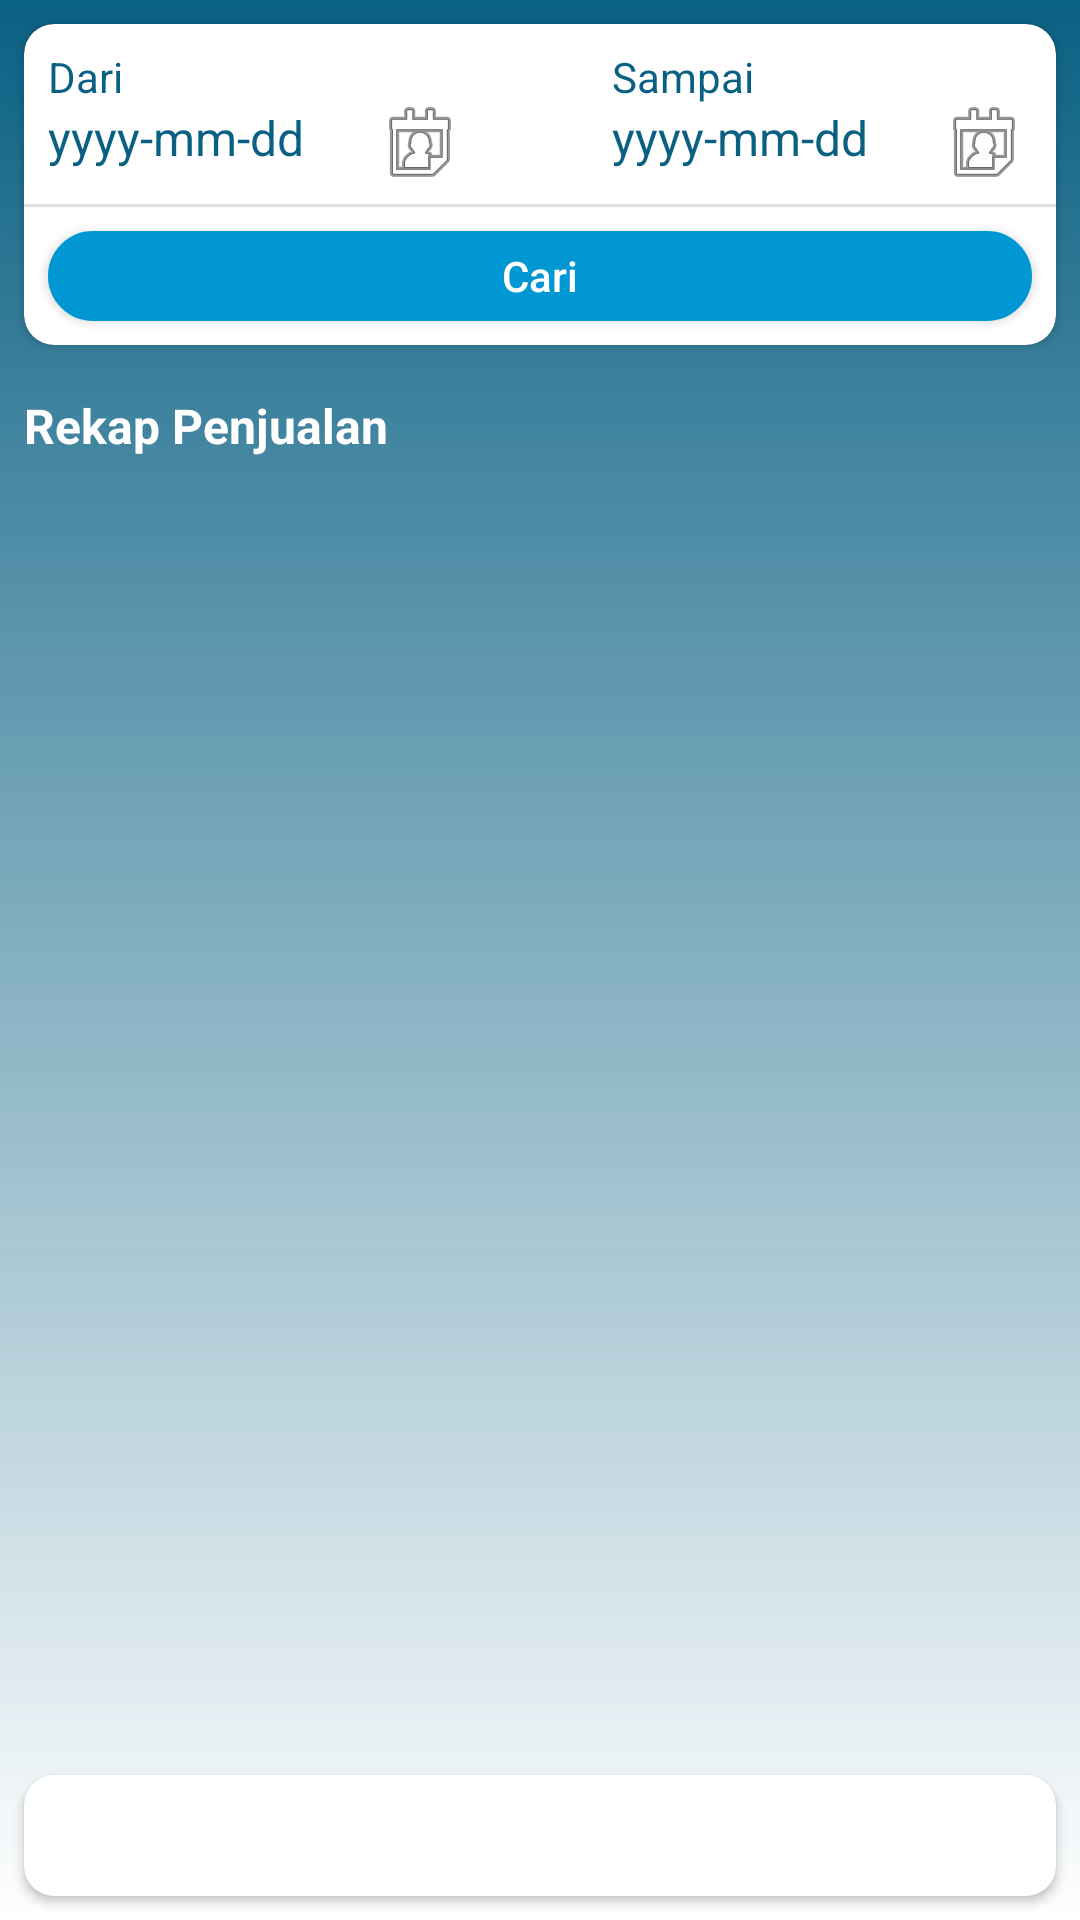

Reconstruct the res/layout file that produces this screen, plus the resources it refers to.
<!-- AndroidManifest.xml: application theme Theme.MerchantStore -->
<!-- res/layout/activity_lap_transaksi_penjualan.xml -->
<?xml version="1.0" encoding="utf-8"?>
<androidx.constraintlayout.widget.ConstraintLayout xmlns:android="http://schemas.android.com/apk/res/android"
    xmlns:app="http://schemas.android.com/apk/res-auto"
    xmlns:tools="http://schemas.android.com/tools"
    android:layout_width="match_parent"
    android:layout_height="match_parent"
    android:background="@drawable/gradient_background2"
    tools:context=".LapTransaksiPenjualanActivity">

    <ScrollView
        android:id="@+id/scrollView3"
        android:layout_width="0dp"
        android:layout_height="0dp"
        android:layout_marginBottom="8dp"
        app:layout_constraintBottom_toTopOf="@+id/cardView22"
        app:layout_constraintEnd_toEndOf="parent"
        app:layout_constraintStart_toStartOf="parent"
        app:layout_constraintTop_toTopOf="parent">

        <androidx.constraintlayout.widget.ConstraintLayout
            android:layout_width="match_parent"
            android:layout_height="wrap_content">

            <androidx.cardview.widget.CardView
                android:id="@+id/cardView21"
                android:layout_width="match_parent"
                android:layout_height="wrap_content"
                android:layout_marginStart="8dp"
                android:layout_marginTop="8dp"
                android:layout_marginEnd="8dp"
                app:cardBackgroundColor="@color/white"
                app:cardCornerRadius="10dp"
                app:layout_constraintEnd_toEndOf="parent"
                app:layout_constraintStart_toStartOf="parent"
                app:layout_constraintTop_toTopOf="parent">

                <androidx.constraintlayout.widget.ConstraintLayout
                    android:layout_width="match_parent"
                    android:layout_height="match_parent">

                    <TextView
                        android:id="@+id/textView54"
                        android:layout_width="wrap_content"
                        android:layout_height="wrap_content"
                        android:layout_marginStart="8dp"
                        android:layout_marginTop="8dp"
                        android:text="Dari"
                        android:textColor="@color/purple_700"
                        app:layout_constraintStart_toStartOf="parent"
                        app:layout_constraintTop_toTopOf="parent" />

                    <TextView
                        android:id="@+id/tv_rekap_penjualan_tgl_awal"
                        android:layout_width="0dp"
                        android:layout_height="25dp"
                        android:layout_marginStart="8dp"
                        android:text="yyyy-mm-dd"
                        android:textColor="@color/purple_700"
                        android:textSize="16sp"
                        app:layout_constraintEnd_toStartOf="@+id/btn_rekap_penjualan_tgl_awal"
                        app:layout_constraintStart_toStartOf="parent"
                        app:layout_constraintTop_toBottomOf="@+id/textView54" />

                    <ImageButton
                        android:id="@+id/btn_rekap_penjualan_tgl_awal"
                        android:layout_width="wrap_content"
                        android:layout_height="25dp"
                        android:layout_marginEnd="24dp"
                        android:background="@android:color/transparent"
                        app:layout_constraintEnd_toStartOf="@+id/tv_rekap_penjualan_tgl_ahir"
                        app:layout_constraintStart_toEndOf="@+id/tv_rekap_penjualan_tgl_awal"
                        app:layout_constraintTop_toTopOf="@+id/tv_rekap_penjualan_tgl_awal"
                        app:srcCompat="@android:drawable/ic_menu_my_calendar" />

                    <TextView
                        android:id="@+id/textView56"
                        android:layout_width="wrap_content"
                        android:layout_height="wrap_content"
                        android:layout_marginTop="8dp"
                        android:text="Sampai"
                        android:textColor="@color/purple_700"
                        app:layout_constraintStart_toStartOf="@+id/tv_rekap_penjualan_tgl_ahir"
                        app:layout_constraintTop_toTopOf="parent" />

                    <TextView
                        android:id="@+id/tv_rekap_penjualan_tgl_ahir"
                        android:layout_width="0dp"
                        android:layout_height="25dp"
                        android:layout_marginStart="24dp"
                        android:text="yyyy-mm-dd"
                        android:textColor="@color/purple_700"
                        android:textSize="16sp"
                        app:layout_constraintEnd_toStartOf="@+id/btn_rekap_penjualan_tgl_ahir"
                        app:layout_constraintStart_toEndOf="@+id/btn_rekap_penjualan_tgl_awal"
                        app:layout_constraintTop_toBottomOf="@+id/textView56" />

                    <ImageButton
                        android:id="@+id/btn_rekap_penjualan_tgl_ahir"
                        android:layout_width="wrap_content"
                        android:layout_height="25dp"
                        android:layout_marginEnd="8dp"
                        android:background="@android:color/transparent"
                        app:layout_constraintEnd_toEndOf="parent"
                        app:layout_constraintStart_toEndOf="@+id/tv_rekap_penjualan_tgl_ahir"
                        app:layout_constraintTop_toTopOf="@+id/tv_rekap_penjualan_tgl_ahir"
                        app:srcCompat="@android:drawable/ic_menu_my_calendar" />

                    <androidx.appcompat.widget.AppCompatButton
                        android:id="@+id/btn_rekap_penjualan_cari"
                        android:layout_width="0dp"
                        android:layout_height="30dp"
                        android:layout_marginStart="8dp"
                        android:layout_marginTop="8dp"
                        android:layout_marginEnd="8dp"
                        android:layout_marginBottom="8dp"
                        android:background="@drawable/btn_round_blue_filled"
                        android:text="Cari"
                        android:textAllCaps="false"
                        android:textColor="@color/white"
                        app:layout_constraintBottom_toBottomOf="parent"
                        app:layout_constraintEnd_toEndOf="parent"
                        app:layout_constraintStart_toStartOf="parent"
                        app:layout_constraintTop_toBottomOf="@+id/divider9" />

                    <View
                        android:id="@+id/divider9"
                        android:layout_width="match_parent"
                        android:layout_height="1dp"
                        android:layout_marginTop="8dp"
                        android:background="?android:attr/listDivider"
                        app:layout_constraintEnd_toEndOf="parent"
                        app:layout_constraintStart_toStartOf="parent"
                        app:layout_constraintTop_toBottomOf="@+id/tv_rekap_penjualan_tgl_awal" />

                </androidx.constraintlayout.widget.ConstraintLayout>
            </androidx.cardview.widget.CardView>

            <androidx.recyclerview.widget.RecyclerView
                android:id="@+id/rv_rekap_penjualan_all"
                android:layout_width="0dp"
                android:layout_height="wrap_content"
                android:layout_marginBottom="8dp"
                app:layout_constraintBottom_toBottomOf="parent"
                app:layout_constraintEnd_toEndOf="parent"
                app:layout_constraintStart_toStartOf="parent"
                app:layout_constraintTop_toBottomOf="@+id/textView59">

            </androidx.recyclerview.widget.RecyclerView>

            <TextView
                android:id="@+id/textView59"
                android:layout_width="wrap_content"
                android:layout_height="wrap_content"
                android:layout_marginStart="8dp"
                android:layout_marginTop="16dp"
                android:text="Rekap Penjualan"
                android:textColor="@color/white"
                android:textSize="16sp"
                android:textStyle="bold"
                app:layout_constraintStart_toStartOf="parent"
                app:layout_constraintTop_toBottomOf="@+id/cardView21" />

        </androidx.constraintlayout.widget.ConstraintLayout>
    </ScrollView>

    <androidx.cardview.widget.CardView
        android:id="@+id/cardView22"
        android:layout_width="match_parent"
        android:layout_height="wrap_content"
        android:layout_marginStart="8dp"
        android:layout_marginEnd="8dp"
        android:layout_marginBottom="8dp"
        app:cardBackgroundColor="@color/white"
        app:cardCornerRadius="10dp"
        app:layout_constraintBottom_toBottomOf="parent"
        app:layout_constraintEnd_toEndOf="parent"
        app:layout_constraintStart_toStartOf="parent">

        <TextView
            android:id="@+id/tv_rekap_pendapatan_total"
            android:layout_width="match_parent"
            android:layout_height="wrap_content"
            android:layout_margin="8dp"
            android:textAlignment="textEnd"
            android:textColor="@color/purple_700"
            android:textSize="18sp"
            android:textStyle="bold"
            android:typeface="monospace" />
    </androidx.cardview.widget.CardView>
</androidx.constraintlayout.widget.ConstraintLayout>
<!-- resources referenced by this layout -->
<resources>
  <color name="purple_700">#F5005A7E</color>
  <color name="white">#FFFFFFFF</color>
  <!-- drawable btn_round_blue_filled (drawable) -->
  <?xml version="1.0" encoding="utf-8"?>
  <shape xmlns:android="http://schemas.android.com/apk/res/android"
      android:padding="16dp"
      android:shape="rectangle">
      <stroke
          android:width="4dp"
          android:color="@color/btn_blue" />
      <corners android:radius="20dp" />
      <solid android:color="@color/btn_blue" />
  </shape>
  <!-- drawable gradient_background2 (drawable) -->
  <?xml version="1.0" encoding="utf-8"?>
  <shape xmlns:android="http://schemas.android.com/apk/res/android"
      android:shape="rectangle">
  
      <gradient
          android:angle="90"
          android:startColor="@color/white"
          android:endColor="@color/purple_700" />
  
  </shape>
  <style name="Theme.MerchantStore" parent="Theme.MaterialComponents.DayNight.DarkActionBar">
          
          <item name="colorPrimary">@color/purple_500</item>
          <item name="colorPrimaryVariant">@color/purple_700</item>
          <item name="colorOnPrimary">@color/white</item>
          
          <item name="colorSecondary">@color/teal_200</item>
          <item name="colorSecondaryVariant">@color/teal_700</item>
          <item name="colorOnSecondary">@color/black</item>
          
          <item name="android:statusBarColor" tools:targetApi="l">?attr/colorPrimaryVariant</item>
          
      </style>
  <color name="btn_blue">#0097D3</color>
  <color name="purple_500">#0097D3</color>
  <color name="teal_200">#FF03DAC5</color>
  <color name="teal_700">#FF018786</color>
  <color name="black">#FF000000</color>
</resources>
